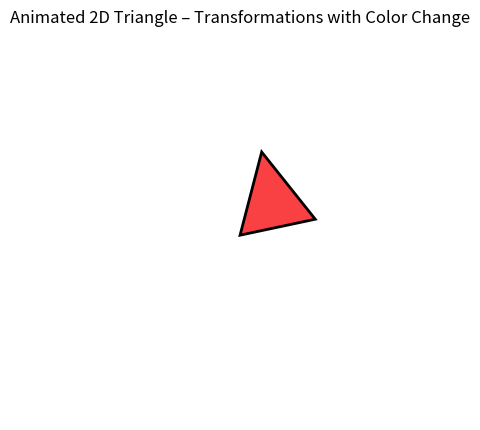

The script that saved this image:
import numpy as np
import matplotlib.pyplot as plt
from matplotlib.animation import FuncAnimation

# Global config
FILL_COLORS = ["#f94144", "#f3722c", "#f8961e", "#90be6d"]
EDGE_COLOR = "#000000"

ANGLE_STEP = np.pi / 30
SCALE_STEP = 0.02
DX, DY = 0.5, 0.5

# Initial triangle vertices in homogeneous coordinates
BASE_TRIANGLE = np.array([
    [0, 1, 0.5],
    [0, 0, 1],
    [1, 1, 1]
])

# Frame state
frame = {
    "angle": 0,
    "scale": 1.0,
    "scale_dir": 1,
    "color_index": 0
}

# Transformation pipeline: Scale → Rotate → Translate
def transform(vertices, angle, scale):
    R = np.array([
        [np.cos(angle), -np.sin(angle), 0],
        [np.sin(angle),  np.cos(angle), 0],
        [0, 0, 1]
    ])
    S = np.array([
        [scale, 0, 0],
        [0, scale, 0],
        [0, 0, 1]
    ])
    T = np.array([
        [1, 0, DX],
        [0, 1, DY],
        [0, 0, 1]
    ])
    return T @ R @ S @ vertices

# Setup plot
fig, ax = plt.subplots()
transformed_triangle = transform(BASE_TRIANGLE, 0, 1)
polygon = plt.Polygon(
    transformed_triangle[:2].T,
    closed=True,
    facecolor=FILL_COLORS[0],
    edgecolor=EDGE_COLOR,
    linewidth=2
)
ax.add_patch(polygon)
ax.set_xlim(-2, 3)
ax.set_ylim(-2, 3)
ax.set_aspect("equal")
ax.axis("off")

# Update function for animation
def update(_):
    # Update rotation and scale
    frame["angle"] += ANGLE_STEP
    frame["scale"] += frame["scale_dir"] * SCALE_STEP

    # Reverse scale direction and switch fill color
    if frame["scale"] > 1.5 or frame["scale"] < 0.5:
        frame["scale_dir"] *= -1
        frame["color_index"] = (frame["color_index"] + 1) % len(FILL_COLORS)

    # Apply transformation
    transformed = transform(BASE_TRIANGLE, frame["angle"], frame["scale"])
    polygon.set_xy(transformed[:2].T)
    polygon.set_facecolor(FILL_COLORS[frame["color_index"]])
    return polygon,

# Run animation
ani = FuncAnimation(fig, update, frames=200, interval=100, blit=True)

# Save as GIF
# ani.save("animated_triangle.gif", writer="pillow", fps=10)

plt.title("Animated 2D Triangle – Transformations with Color Change", pad=20)
plt.show()
